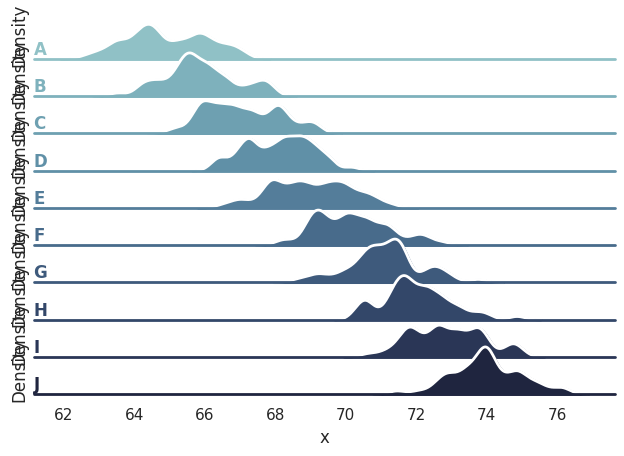

The matplotlib source for this figure:
import numpy as np
import pandas as pd
import seaborn as sns
import matplotlib.pyplot as plt
sns.set_theme(style="white", rc={"axes.facecolor": (0, 0, 0, 0)})

# Create the data
rs = np.random.RandomState(1979)
x = rs.randn(500)
g = np.tile(list("ABCDEFGHIJ"), 50)
df = pd.DataFrame(dict(x=x, g=g))
m = df.g.map(ord)
df["x"] += m

# Initialize the FacetGrid object
pal = sns.cubehelix_palette(10, rot=-.25, light=.7)
g = sns.FacetGrid(df, row="g", hue="g", aspect=15, height=.5, palette=pal)

# Draw the densities in a few steps
g.map(sns.kdeplot, "x",
      bw_adjust=.5, clip_on=False,
      fill=True, alpha=1, linewidth=1.5)
g.map(sns.kdeplot, "x", clip_on=False, color="w", lw=2, bw_adjust=.5)
g.map(plt.axhline, y=0, lw=2, clip_on=False)


# Define and use a simple function to label the plot in axes coordinates
def label(x, color, label):
    ax = plt.gca()
    ax.text(0, .2, label, fontweight="bold", color=color,
            ha="left", va="center", transform=ax.transAxes)


g.map(label, "x")

# Set the subplots to overlap
g.fig.subplots_adjust(hspace=-.25)

# Remove axes details that don't play well with overlap
g.set_titles("")
g.set(yticks=[])
g.despine(bottom=True, left=True)